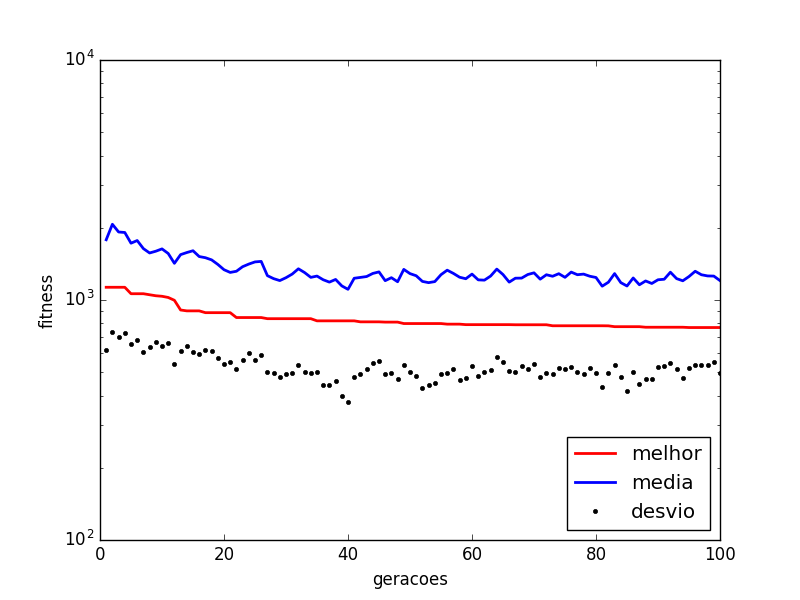

The table this chart was drawn from, first rows:
generation, mean, min, std
1.0, 1783, 1130, 620.4
2.0, 2068, 1130, 733.8
3.0, 1920, 1130, 701.7
4.0, 1911, 1130, 728.8
5.0, 1725, 1062, 653.6
6.0, 1769, 1062, 679.3
7.0, 1637, 1062, 608.3
8.0, 1570, 1052, 634.7
9.0, 1597, 1042, 669.1
10.0, 1633, 1036, 642.3
11.0, 1563, 1025, 660
12.0, 1422, 997.2, 542.2
13.0, 1546, 908.6, 611.7
14.0, 1577, 900.9, 640.2
15.0, 1604, 900.9, 604.4
16.0, 1517, 900.9, 596.4
17.0, 1500, 885.6, 620.1
18.0, 1470, 885.6, 610.4
19.0, 1407, 885.6, 573.6
20.0, 1337, 885.6, 540.7
21.0, 1303, 885.6, 553.7
22.0, 1317, 845.1, 513.9
23.0, 1376, 845.1, 560.1
24.0, 1411, 845.1, 599.7
25.0, 1441, 845.1, 562.7
26.0, 1448, 845.1, 589.2
27.0, 1263, 835.9, 502
28.0, 1227, 835.9, 497.1
29.0, 1205, 835.9, 478.3
30.0, 1239, 835.9, 494
31.0, 1282, 835.9, 497
32.0, 1349, 835.9, 534.2
33.0, 1301, 835.9, 502.1
34.0, 1243, 835.9, 497
35.0, 1258, 818.7, 500.8
36.0, 1214, 818.7, 443.4
37.0, 1187, 818.7, 443.6
38.0, 1218, 818.7, 459.5
39.0, 1145, 818.7, 399
40.0, 1108, 818.7, 377.2
41.0, 1232, 818.7, 476.9
42.0, 1242, 810.9, 492
43.0, 1252, 810.9, 517.4
44.0, 1290, 810.9, 546.6
45.0, 1310, 810.9, 557.5
46.0, 1204, 808.9, 492.7
47.0, 1239, 808.9, 497.4
48.0, 1191, 808.9, 467.4
49.0, 1341, 797.8, 533.5
50.0, 1288, 797.8, 502.2
51.0, 1262, 797.8, 481.5
52.0, 1195, 797.8, 431.9
53.0, 1181, 797.8, 443.8
54.0, 1193, 797.8, 449.6
55.0, 1275, 797.8, 491.6
56.0, 1331, 793.2, 497.1
57.0, 1291, 793.2, 514.3
58.0, 1244, 793.2, 465.4
59.0, 1226, 789.5, 470.9
60.0, 1282, 789.5, 529.6
... 40 more rows
